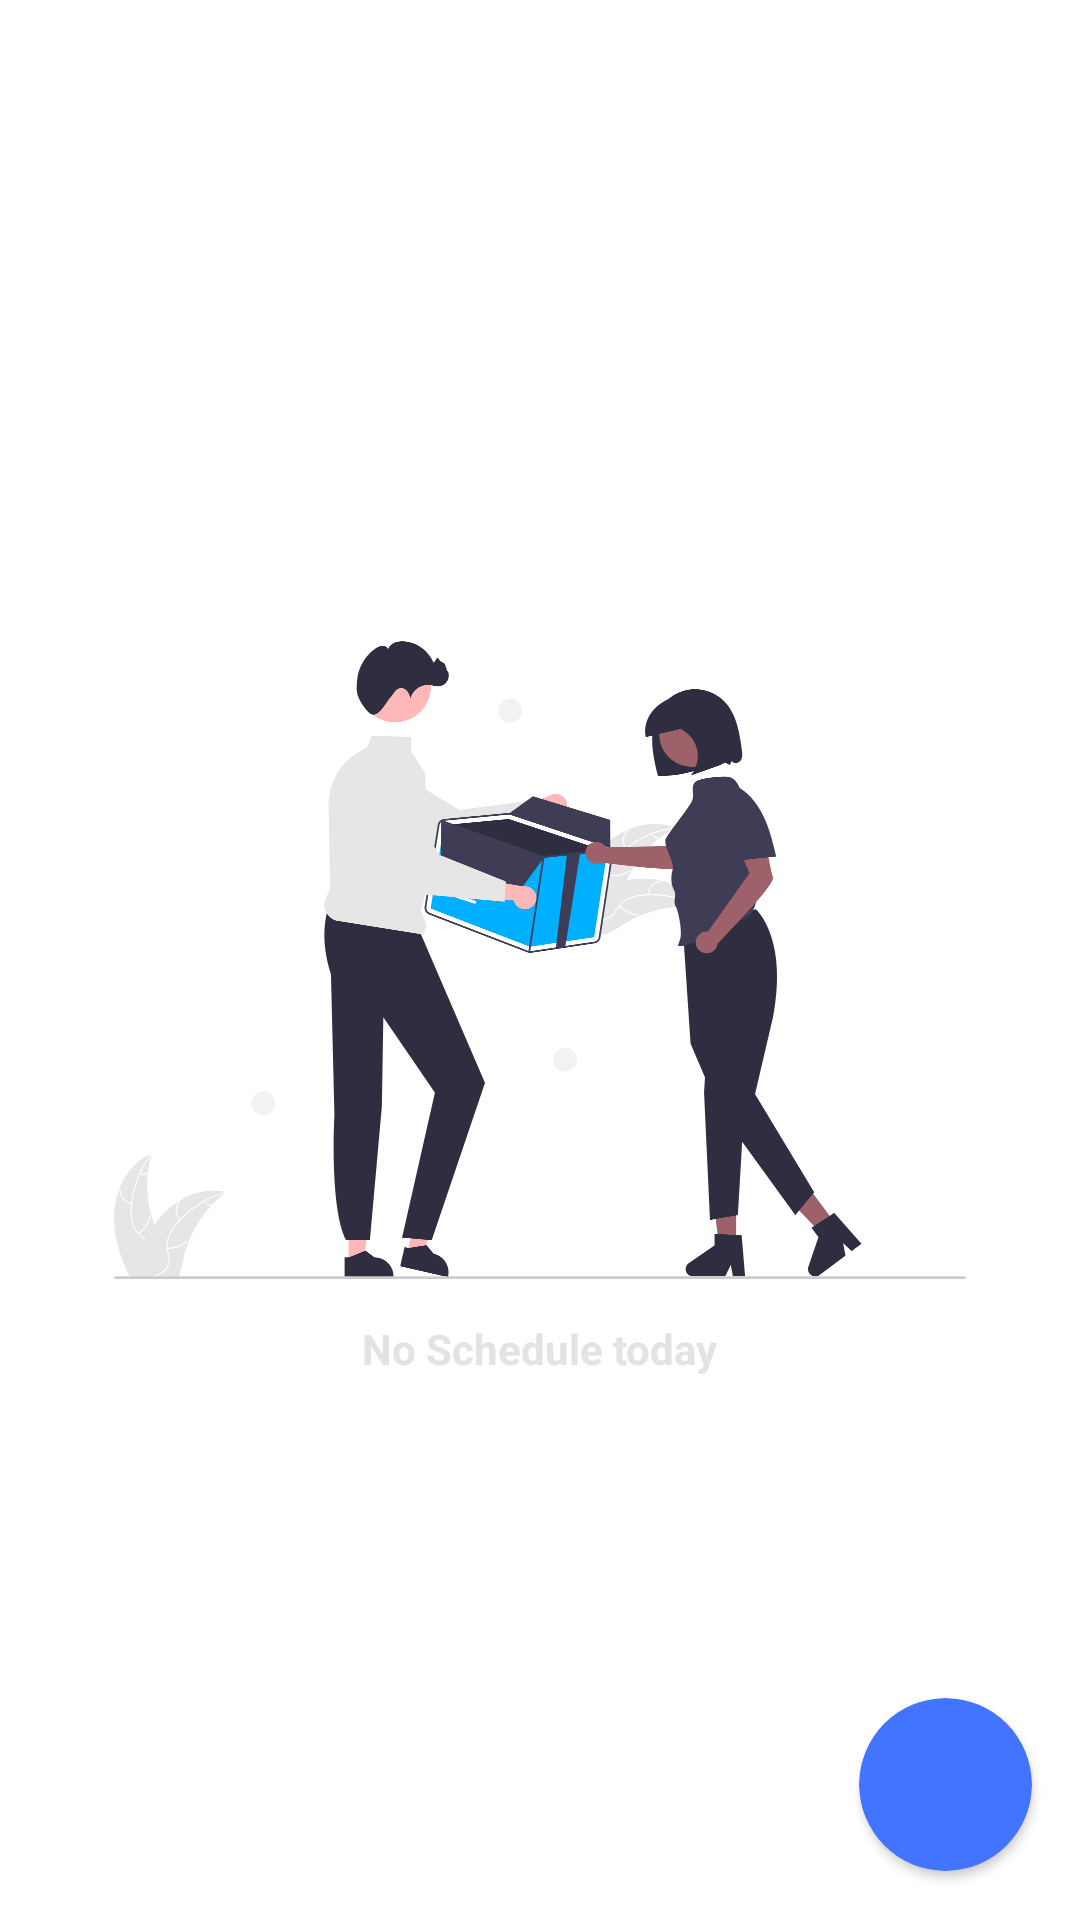

Reconstruct the res/layout file that produces this screen, plus the resources it refers to.
<!-- AndroidManifest.xml: application theme Theme.ScheduleApp -->
<!-- res/layout/fragment_schedule.xml -->
<?xml version="1.0" encoding="utf-8"?>
<RelativeLayout xmlns:android="http://schemas.android.com/apk/res/android"
    xmlns:tools="http://schemas.android.com/tools"
    android:layout_width="match_parent"
    android:layout_height="match_parent"
    xmlns:app="http://schemas.android.com/apk/res-auto"
    tools:context=".Schedule">
    <RelativeLayout
        android:layout_width="match_parent"
        android:layout_height="match_parent">
        <androidx.recyclerview.widget.RecyclerView
            android:id="@+id/recyleView"
            android:layout_width="wrap_content"
            android:layout_height="wrap_content"
            android:paddingTop="?attr/actionBarSize"/>
    </RelativeLayout>
    <androidx.constraintlayout.widget.ConstraintLayout
        android:id="@+id/imgEmpty"
        android:layout_width="match_parent"
        android:layout_height="match_parent">

        <ImageView
            android:id="@+id/imageView3"
            android:layout_width="284dp"
            android:layout_height="212.5dp"
            android:src="@drawable/undraw_empty_re_opql"
            app:layout_constraintBottom_toBottomOf="parent"
            app:layout_constraintEnd_toEndOf="parent"
            app:layout_constraintStart_toStartOf="parent"
            app:layout_constraintTop_toTopOf="parent" />

        <TextView
            android:layout_width="wrap_content"
            android:layout_height="wrap_content"
            android:text="No Schedule today"
            android:textColor="@color/abu2"
            android:textSize="14sp"
            android:textStyle="bold"
            app:layout_constraintBottom_toBottomOf="parent"
            app:layout_constraintEnd_toEndOf="parent"
            app:layout_constraintStart_toStartOf="parent"
            app:layout_constraintTop_toBottomOf="@+id/imageView3"
            app:layout_constraintVertical_bias="0.07" />
    </androidx.constraintlayout.widget.ConstraintLayout>

    <androidx.constraintlayout.widget.ConstraintLayout
        android:layout_width="match_parent"
        android:layout_height="match_parent">

        <androidx.cardview.widget.CardView
            android:layout_width="57.5dp"
            android:layout_height="57.5dp"
            app:cardBackgroundColor="@color/biru3"
            app:cardCornerRadius="57.5dp"
            app:layout_constraintBottom_toBottomOf="parent"
            app:layout_constraintEnd_toEndOf="parent"
            app:layout_constraintHorizontal_bias="0.947"
            app:layout_constraintStart_toStartOf="parent"
            app:layout_constraintTop_toTopOf="parent"
            app:layout_constraintVertical_bias="0.972">

            <RelativeLayout
                android:id="@+id/btnCreate"
                android:layout_width="match_parent"
                android:layout_height="match_parent"
                android:gravity="center">

                <ImageView
                    android:layout_width="30dp"
                    android:layout_height="30dp"
                    android:src="@drawable/ic_baseline_create_24"
                    app:layout_constraintBottom_toBottomOf="parent"
                    app:layout_constraintEnd_toEndOf="parent"
                    app:layout_constraintStart_toStartOf="parent"
                    app:layout_constraintTop_toTopOf="parent" />
            </RelativeLayout>
        </androidx.cardview.widget.CardView>
    </androidx.constraintlayout.widget.ConstraintLayout>

</RelativeLayout>
<!-- resources referenced by this layout -->
<resources>
  <color name="abu2">#E3E3E3</color>
  <color name="biru3">#4274FF</color>
  <!-- drawable undraw_empty_re_opql: png bitmap (drawable-hdpi, 77607 bytes) -->
  <style name="Theme.ScheduleApp" parent="Theme.MaterialComponents.DayNight.NoActionBar">
          
          <item name="colorPrimary">@color/biru3</item>
          <item name="colorPrimaryVariant">@color/white</item>
          <item name="colorOnPrimary">@color/white</item>
          
          <item name="colorSecondary">@color/teal_200</item>
          <item name="colorSecondaryVariant">@color/teal_700</item>
          <item name="colorOnSecondary">@color/black</item>
          
          <item name="android:statusBarColor" tools:targetApi="l">?attr/colorPrimaryVariant</item>
          
      </style>
  <color name="white">#FFFFFFFF</color>
  <color name="teal_200">#FF03DAC5</color>
  <color name="teal_700">#FF018786</color>
  <color name="black">#FF000000</color>
</resources>
